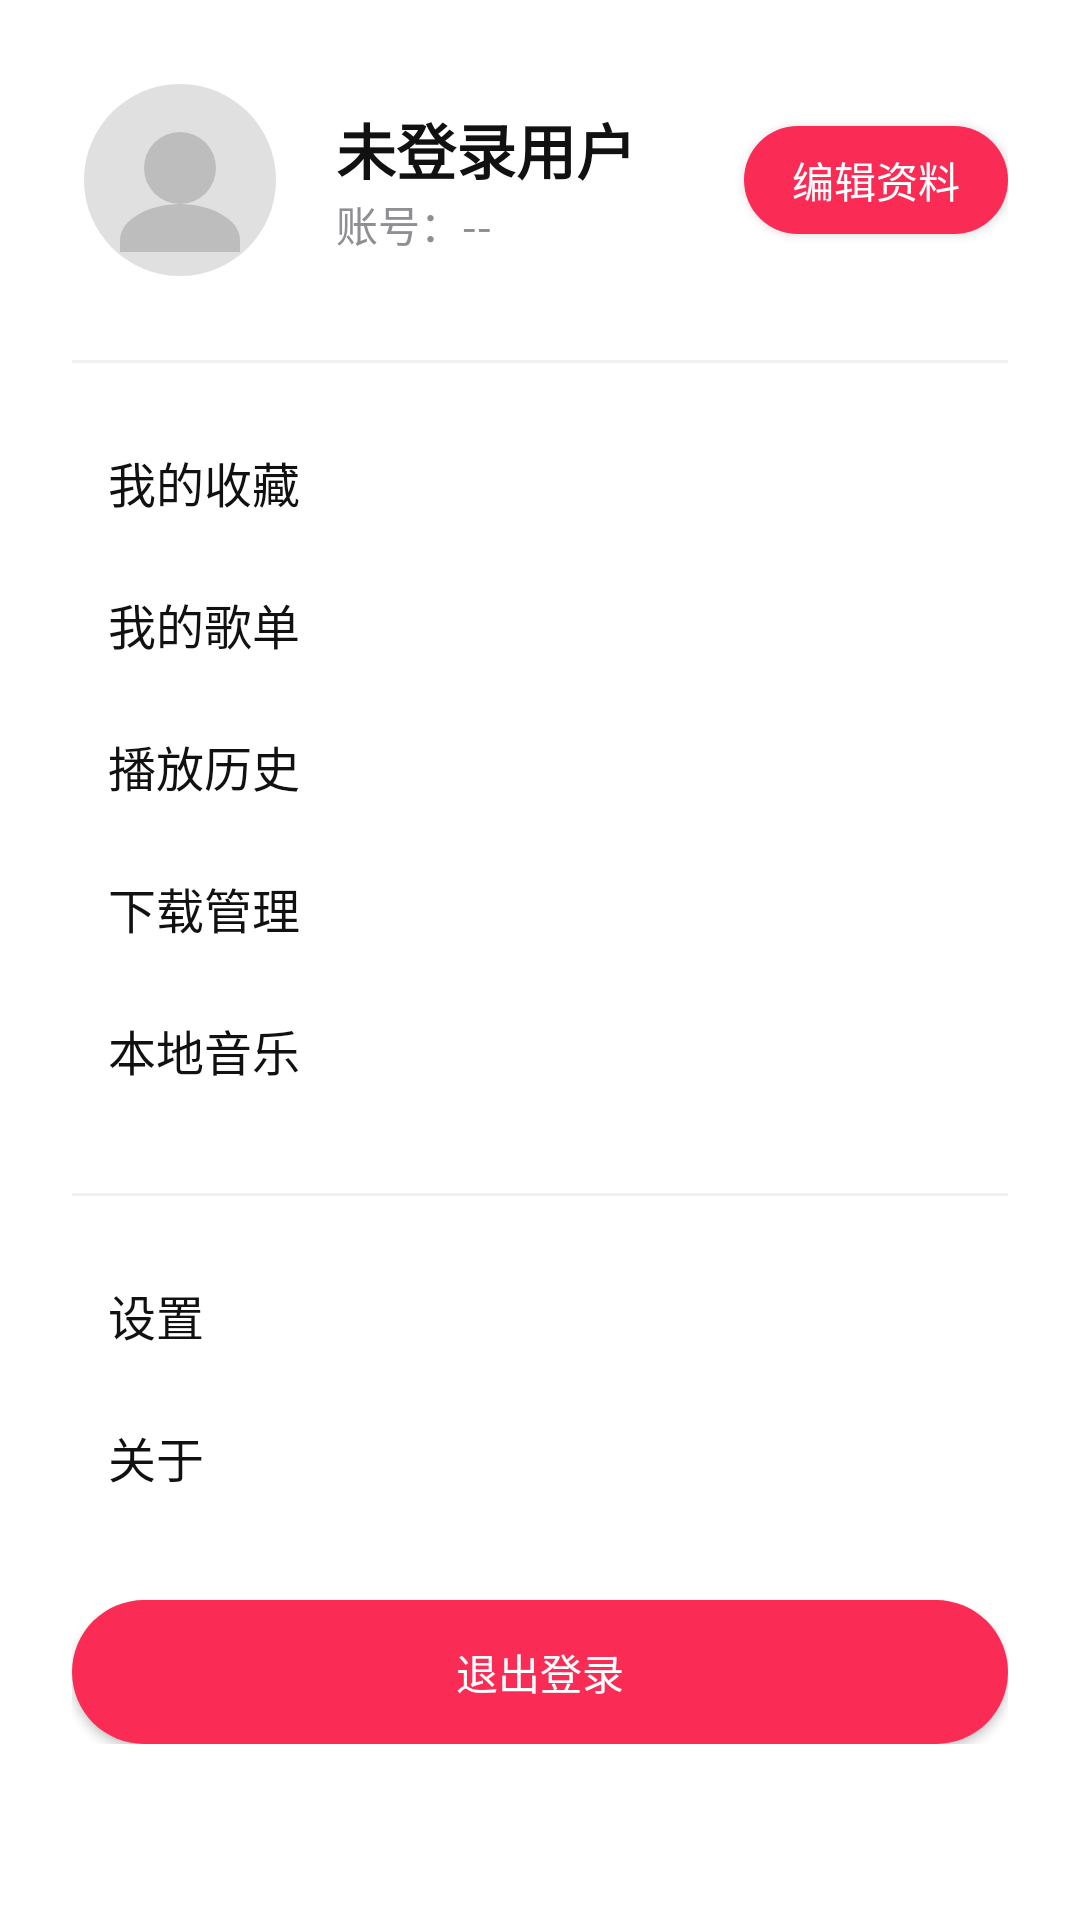

This screen was rendered from an Android layout file. Write that file and the resources it references.
<!-- AndroidManifest.xml: application theme Theme.MusicPlayer_client -->
<!-- res/layout/fragment_profile.xml -->
<?xml version="1.0" encoding="utf-8"?>
<ScrollView xmlns:android="http://schemas.android.com/apk/res/android"
    android:layout_width="match_parent"
    android:layout_height="match_parent"
    android:background="@color/white">

    <LinearLayout
        android:layout_width="match_parent"
        android:layout_height="wrap_content"
        android:orientation="vertical"
        android:padding="24dp">

        
        <LinearLayout
            android:layout_width="match_parent"
            android:layout_height="wrap_content"
            android:orientation="horizontal"
            android:gravity="center_vertical">

            <ImageView
                android:id="@+id/iv_avatar"
                android:layout_width="72dp"
                android:layout_height="72dp"
                android:src="@drawable/ic_avatar_placeholder"
                android:background="@drawable/bg_album_round"
                android:scaleType="centerCrop" />

            <LinearLayout
                android:layout_width="0dp"
                android:layout_height="wrap_content"
                android:layout_weight="1"
                android:orientation="vertical"
                android:paddingStart="16dp">
                <TextView
                    android:id="@+id/tv_nickname"
                    android:layout_width="wrap_content"
                    android:layout_height="wrap_content"
                    android:text="未登录用户"
                    android:textSize="20sp"
                    android:textStyle="bold"
                    android:textColor="@color/apple_music_text_main" />
                <TextView
                    android:id="@+id/tv_account"
                    android:layout_width="wrap_content"
                    android:layout_height="wrap_content"
                    android:text="账号：--"
                    android:textSize="14sp"
                    android:textColor="@color/apple_music_text_hint" />
            </LinearLayout>

            <Button
                android:id="@+id/btn_edit"
                android:layout_width="wrap_content"
                android:layout_height="36dp"
                android:text="编辑资料"
                android:textColor="@color/white"
                android:backgroundTint="@color/colorPrimary"
                android:layout_marginStart="8dp"
                android:layout_gravity="center_vertical"
                android:paddingLeft="16dp"
                android:paddingRight="16dp"
                android:background="@drawable/bg_capsule_button" />
        </LinearLayout>

        
        <View
            android:layout_width="match_parent"
            android:layout_height="1dp"
            android:background="@color/apple_music_divider"
            android:layout_marginTop="24dp"
            android:layout_marginBottom="16dp" />

        
        <LinearLayout
            android:layout_width="match_parent"
            android:layout_height="wrap_content"
            android:orientation="vertical">
            <TextView
                android:layout_width="wrap_content"
                android:layout_height="wrap_content"
                android:text="我的收藏"
                android:textSize="16sp"
                android:textColor="@color/apple_music_text_main"
                android:padding="12dp" />
            <TextView
                android:layout_width="wrap_content"
                android:layout_height="wrap_content"
                android:text="我的歌单"
                android:textSize="16sp"
                android:textColor="@color/apple_music_text_main"
                android:padding="12dp" />
            <TextView
                android:layout_width="wrap_content"
                android:layout_height="wrap_content"
                android:text="播放历史"
                android:textSize="16sp"
                android:textColor="@color/apple_music_text_main"
                android:padding="12dp" />
            <TextView
                android:layout_width="wrap_content"
                android:layout_height="wrap_content"
                android:text="下载管理"
                android:textSize="16sp"
                android:textColor="@color/apple_music_text_main"
                android:padding="12dp" />
            <TextView
                android:id="@+id/tv_local_music"
                android:layout_width="wrap_content"
                android:layout_height="wrap_content"
                android:text="本地音乐"
                android:textSize="16sp"
                android:textColor="@color/apple_music_text_main"
                android:padding="12dp" />
        </LinearLayout>

        
        <View
            android:layout_width="match_parent"
            android:layout_height="1dp"
            android:background="@color/apple_music_divider"
            android:layout_marginTop="24dp"
            android:layout_marginBottom="16dp" />

        
        <TextView
            android:layout_width="wrap_content"
            android:layout_height="wrap_content"
            android:text="设置"
            android:textSize="16sp"
            android:textColor="@color/apple_music_text_main"
            android:padding="12dp" />
        <TextView
            android:layout_width="wrap_content"
            android:layout_height="wrap_content"
            android:text="关于"
            android:textSize="16sp"
            android:textColor="@color/apple_music_text_main"
            android:padding="12dp" />
        <Button
            android:id="@+id/btn_logout"
            android:layout_width="match_parent"
            android:layout_height="48dp"
            android:text="退出登录"
            android:textColor="@color/white"
            android:backgroundTint="@color/colorPrimary"
            android:layout_marginTop="24dp"
            android:background="@drawable/bg_capsule_button" />
    </LinearLayout>
</ScrollView>
<!-- resources referenced by this layout -->
<resources>
  <color name="apple_music_divider">#F0F0F0</color>
  <color name="apple_music_text_hint">#8E8E93</color>
  <color name="apple_music_text_main">#111111</color>
  <color name="colorPrimary">#FA2C56</color>
  <color name="white">#FFFFFFFF</color>
  <!-- drawable bg_capsule_button (drawable) -->
  <?xml version="1.0" encoding="utf-8"?>
  <shape xmlns:android="http://schemas.android.com/apk/res/android"
      android:shape="rectangle">
      <solid android:color="#FA2C56"/>
      <corners android:radius="999dp"/>
  </shape>
  <!-- drawable ic_avatar_placeholder (drawable) -->
  <?xml version="1.0" encoding="utf-8"?>
  <vector xmlns:android="http://schemas.android.com/apk/res/android"
      android:width="72dp"
      android:height="72dp"
      android:viewportWidth="72"
      android:viewportHeight="72">
      <path
          android:fillColor="#E0E0E0"
          android:pathData="M36,4a32,32 0 1,0 0,64a32,32 0 1,0 0,-64z"/>
      <path
          android:fillColor="#BDBDBD"
          android:pathData="M36,20a12,12 0 1,0 0,24a12,12 0 1,0 0,-24z"/>
      <path
          android:fillColor="#BDBDBD"
          android:pathData="M36,44c-10,0 -20,5 -20,12v4h40v-4c0,-7 -10,-12 -20,-12z"/>
  </vector>
  <style name="Theme.MusicPlayer_client" parent="Base.Theme.MusicPlayer_client" />
  <style name="Base.Theme.MusicPlayer_client" parent="Theme.Material3.Light.NoActionBar">
          
          <item name="android:statusBarColor">@android:color/white</item>
          <item name="android:windowLightStatusBar">true</item>
          <item name="colorPrimary">@color/apple_music_red</item>
          <item name="colorPrimaryVariant">@color/colorPrimaryDark</item>
          <item name="colorOnPrimary">@android:color/white</item>
          <item name="colorSecondary">@color/apple_music_red</item>
          <item name="colorSecondaryVariant">@color/colorPrimaryDark</item>
          <item name="colorOnSecondary">@android:color/white</item>
          <item name="colorAccent">@color/apple_music_red</item>
          <item name="android:colorAccent">@color/apple_music_red</item>
      </style>
  <color name="apple_music_red">#FA2C56</color>
  <color name="colorPrimaryDark">#C81E4A</color>
</resources>
